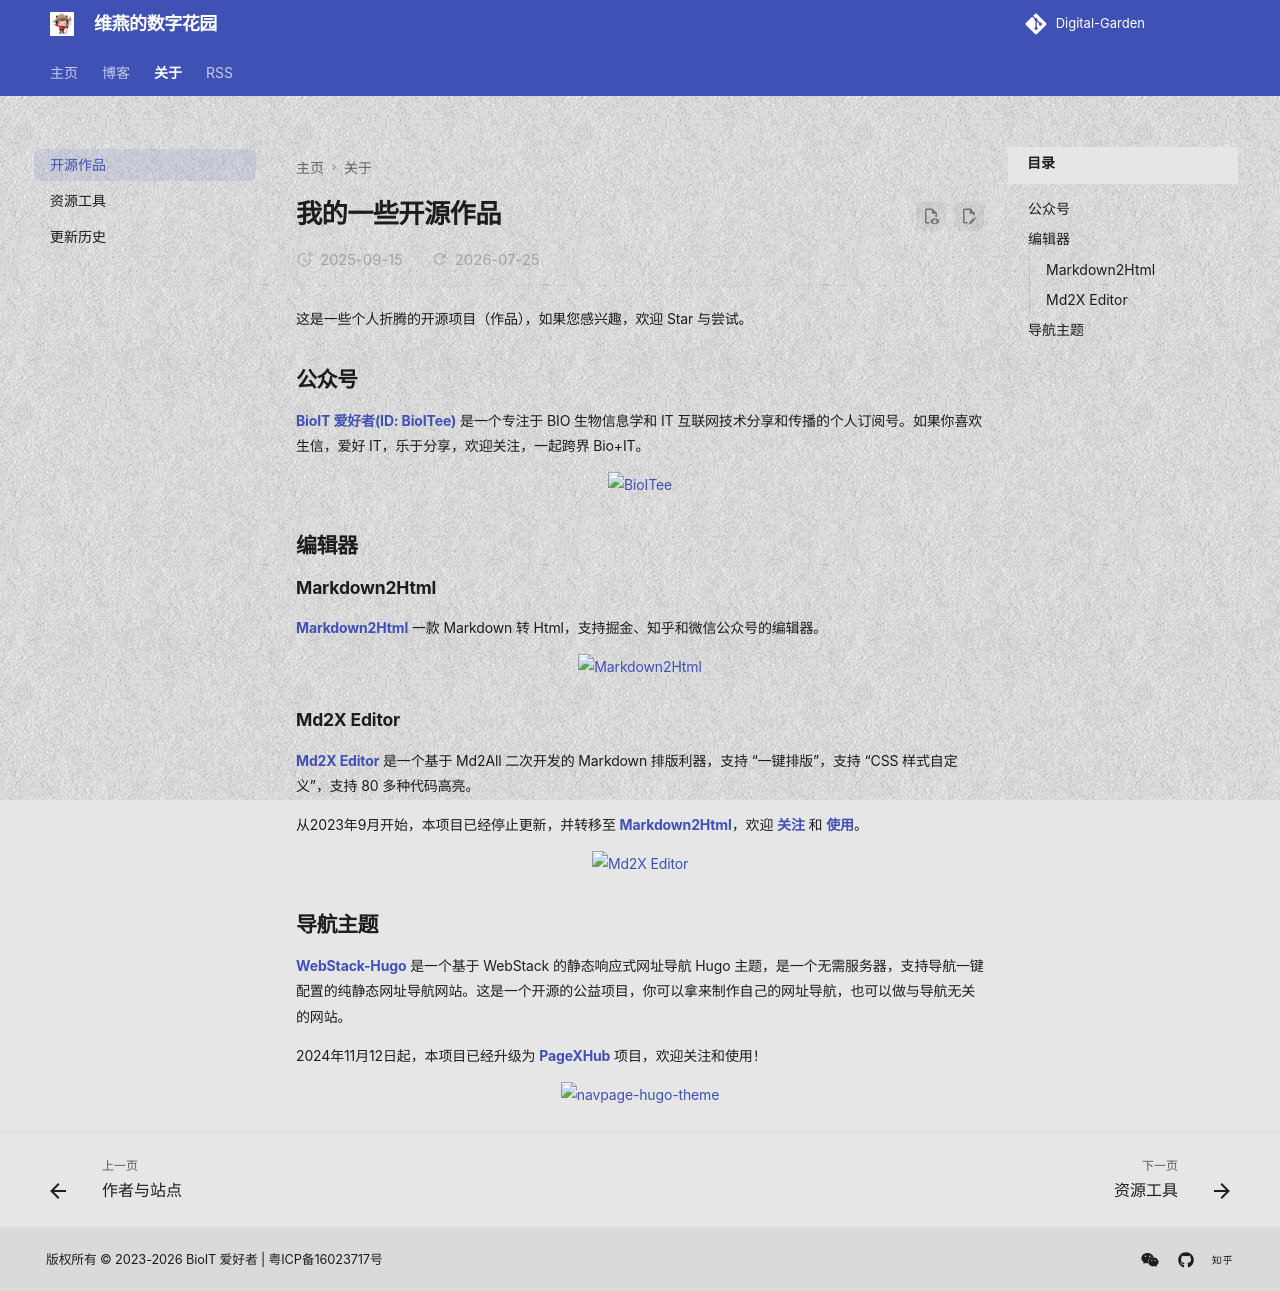

repository: shenweiyan/materialx-demo · page: readme/portfolios/index.html · generator: mkdocs

# 我的一些开源作品


这是一些个人折腾的开源项目（作品），如果您感兴趣，欢迎 Star 与尝试。

## 公众号

[**BioIT 爱好者(ID: BioITee)**](https://github.com/bioitee) 是一个专注于 BIO 生物信息学和 IT 互联网技术分享和传播的个人订阅号。如果你喜欢生信，爱好 IT，乐于分享，欢迎关注，一起跨界 Bio+IT。    
<p align="center">
    <img style="max-width:400px" src="https://gi.weiyan.tech/0000/portfolios/wechat-bioitee.webp" alt="BioITee"><br>
</p>

## 编辑器

### Markdown2Html

[**Markdown2Html**](https://github.com/shenweiyan/Markdown2Html) 一款 Markdown 转 Html，支持掘金、知乎和微信公众号的编辑器。
<p align="center">
    <img style="max-widrh:600px" src="https://gi.weiyan.tech/0000/portfolios/markdown2html.png" alt="Markdown2Html">
</p>

### Md2X Editor

[**Md2X Editor**](https://github.com/shenweiyan/Md2XEditor) 是一个基于 Md2All 二次开发的 Markdown 排版利器，支持 “一键排版”，支持 “CSS 样式自定义”，支持 80 多种代码高亮。    

从2023年9月开始，本项目已经停止更新，并转移至 **[Markdown2Html](https://github.com/shenweiyan/Markdown2Html)**，欢迎 **[关注](https://github.com/shenweiyan/Markdown2Html)** 和 **[使用](https://md.bioitee.com/)**。
<p align="center">
    <img style="max-widrh:600px" src="https://gi.weiyan.tech/0000/portfolios/md2xeditor.png" alt="Md2X Editor">
</p>

## 导航主题

[**WebStack-Hugo**](https://github.com/shenweiyan/WebStack-Hugo) 是一个基于 WebStack 的静态响应式网址导航 Hugo 主题，是一个无需服务器，支持导航一键配置的纯静态网址导航网站。这是一个开源的公益项目，你可以拿来制作自己的网址导航，也可以做与导航无关的网站。

2024年11月12日起，本项目已经升级为 [**PageXHub**](https://github.com/PageXHub) 项目，欢迎关注和使用！

<p align="center">
    <img style="max-widrh:600px" src="https://gi.weiyan.tech/0000/portfolios/navpage.png" alt="navpage-hugo-theme">
</p>
